Run: headless pygame with SDL's dummy video driver; simulated clock (each Clock.tick advances the game by its frame time, no real sleeping); random seed 0; keys injected as events and as key.get_pressed() state; no mouse input.
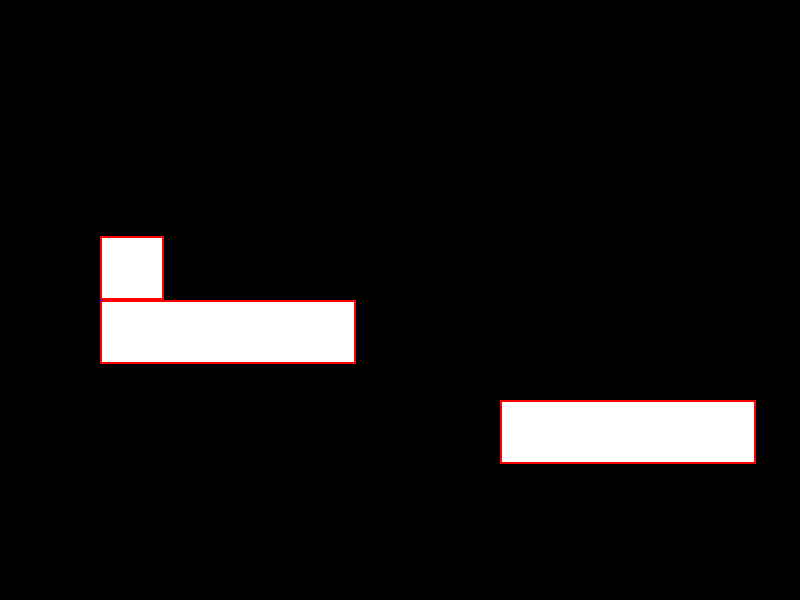
Frame 1 of 4 · flips 1–60 · no input
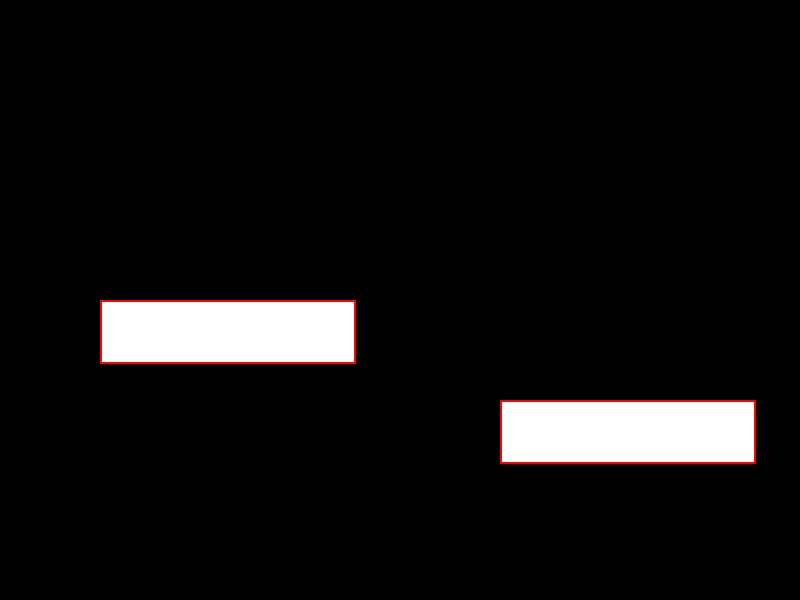
Frame 2 of 4 · flips 61–180 · tapped SPACE, RETURN · held RIGHT (→), D
Frame 3 of 4 · flips 181–300 · held DOWN (↓), S · screen unchanged from frame 2, image omitted
Frame 4 of 4 · flips 301–420 · held LEFT (←), A, UP (↑), W · screen unchanged from frame 3, image omitted

The pygame program that drew these frames:

# Documentation used:
# https://coderslegacy.com/python/pygame-platformer-game-development/
# https://www.pygame.org/docs/

# SETUP 
import pygame
pygame.init()
gameDisplay = pygame.display.set_mode((800, 600))
pygame.display.set_caption('My Game...')

class platform(pygame.sprite.Sprite):
    def __init__(self, height, width, x1, y1):
        super().__init__()
        self.surf = pygame.Surface([width, height])
        self.surf.fill([255, 255, 255])
        self.rect = self.surf.get_rect()
        self.rect.topleft = [x1, y1]
        self.hitbox = self.surf.get_rect()
        self.hitbox.topleft = [x1, y1]

    def update(self):
        pygame.draw.rect(gameDisplay, (255, 0, 0), self.hitbox, 2)

class player(pygame.sprite.Sprite):
    def __init__(self):
        super().__init__()
        self.surf = pygame.Surface([64, 64])
        self.surf.fill([255, 255, 255])
        self.rect = self.surf.get_rect()
        self.hitbox = self.surf.get_rect()

        self.pos = pygame.Vector2()
        self.oldpos = pygame.Vector2()
        self.vel = pygame.Vector2()
        self.pos.xy = 100, 100
        self.oldpos.xy = self.pos.xy
        self.vel.xy = 0, 0

        self.grounded = False

    def update(self):
        self.vel.y += 0.03
        self.vel.y = self.vel.y/1.01
        self.oldpos.xy = self.pos.xy
        self.pos.xy += self.vel.xy * dt
        self.checkCollision()
        self.rect.topleft = [self.pos.x, self.pos.y]
        self.hitbox.topleft = [self.pos.x, self.pos.y]
        pygame.draw.rect(gameDisplay, (255, 0, 0), self.hitbox, 2)

    def checkCollision(self):
        # This function takes the new and old positions of the player,
        # checking whether they have collided with a platform, and if they have,
        # checks what side they collided with, calling the corresponding function.

        # Using clipline to clip the line between new and old pos into each rectangle
        # See this documentation for more info: https://www.pygame.org/docs/ref/rect.html#pygame.Rect.clipline
        for platform in sgPlatforms:
            # Checking for a top collision using three points of potential contact:
            if self.getClipLine("up", 0, 1, platform) or self.getClipLine("up", 0.5, 1, platform) or self.getClipLine("up", 1, 1, platform):
                self.collidePlatformTop(platform)
            # Left of platform collision, same deal:
            elif self.getClipLine("left", 1, 0, platform) or self.getClipLine("left", 1, 0.5, platform) or self.getClipLine("left", 1, 1, platform):
                self.collidePlatformLeft(platform)
            # Right of platform:
            elif self.getClipLine("right", 0, 0, platform) or self.getClipLine("right", 0, 0.5, platform) or self.getClipLine("right", 0, 1, platform):
                self.collidePlatformRight(platform)
            # And finally, the bottom:
            elif self.getClipLine("down", 0, 0, platform) or self.getClipLine("down", 0, 0.5, platform) or self.getClipLine("down", 0, 1, platform):
                self.collidePlatformBottom(platform)

    def getClipLine(self, checkedSide, xOffset, yOffset, platform):
        # checkedSide specifies whether we're checking a vertical collision or a horizontal one
        # In effect, whether to consider the resultant X or Y value of the line and which side of the plat to check
        # xOffset and yOffset are multiples of the player height and width
        # For example, to check from the middle of the player's width, xOffset should be 0.5
        clippedLine = platform.hitbox.clipline(self.oldpos.x + self.hitbox.width * xOffset,
                                               self.oldpos.y + self.hitbox.height * yOffset,
                                               self.pos.x + self.hitbox.width * xOffset,
                                               self.pos.y + self.hitbox.height * yOffset)
        if clippedLine:
            # Trimming to the relevant coordinate value
            pygame.draw.line(gameDisplay, 'blue', clippedLine[0], clippedLine[1], 4)
            if checkedSide == "up":
                return True if clippedLine[0][1] == platform.hitbox.top else False
            if checkedSide == "down":
                return True if clippedLine[0][1] == platform.hitbox.bottom else False
            if checkedSide == "left":
                return True if clippedLine[0][0] == platform.hitbox.left else False
            if checkedSide == "right":
                return True if clippedLine[0][0] == platform.hitbox.right - 1 else False
        else:
            # No collision, guaranteed a false call
            return False

    def move(self, direction):
        pressed_keys = pygame.key.get_pressed()
        if pressed_keys[pygame.K_LEFT]:
            self.vel.x -= 0.015
        if pressed_keys[pygame.K_RIGHT]:
            self.vel.x += 0.015
        if not (pressed_keys[pygame.K_LEFT] ^ pressed_keys[pygame.K_RIGHT]):
            self.vel.x = self.vel.x/1.075
        if pressed_keys[pygame.K_UP] & self.grounded == True:
            self.vel.y -= 1
            self.grounded = False

    def collidePlatformTop(self, platform):
        self.vel.y = 0
        self.pos.y = platform.hitbox.top - self.hitbox.height
        self.grounded = True

    def collidePlatformLeft(self, platform):
        self.vel.x = 0
        self.pos.x = platform.hitbox.left - self.hitbox.width
        self.grounded = True

    def collidePlatformRight(self, platform):
        self.vel.x = 0
        self.pos.x = platform.hitbox.right
        self.grounded = True

    def collidePlatformBottom(self, platform):
        self.vel.y = 0
        self.pos.y = platform.hitbox.bottom

gameRunning = True
currentPlayer = player()
testingPlatform = platform(64, 256, 100, 300)
testingPlatform2 = platform(64, 256, 500, 400)

sgPlatforms = pygame.sprite.Group()
sgPlatforms.add(testingPlatform)
sgPlatforms.add(testingPlatform2)

sgPlayer = pygame.sprite.Group()
sgPlayer.add(currentPlayer)

clock = pygame.time.Clock()
dt = 0

while gameRunning:
    dt = clock.tick(60)
    for event in pygame.event.get():
        if event.type == pygame.QUIT:
            gameRunning = False
        elif event.type == pygame.KEYDOWN:
            if event.key == pygame.K_q:
                gameRunning = False

    currentPlayer.move("right")

    gameDisplay.fill((0, 0, 0))

    for entity in sgPlatforms:
        gameDisplay.blit(entity.surf, entity.rect)
        entity.update()
    for entity in sgPlayer:
        gameDisplay.blit(entity.surf, entity.rect)
        entity.update()

    pygame.display.update()

pygame.quit()
quit()
